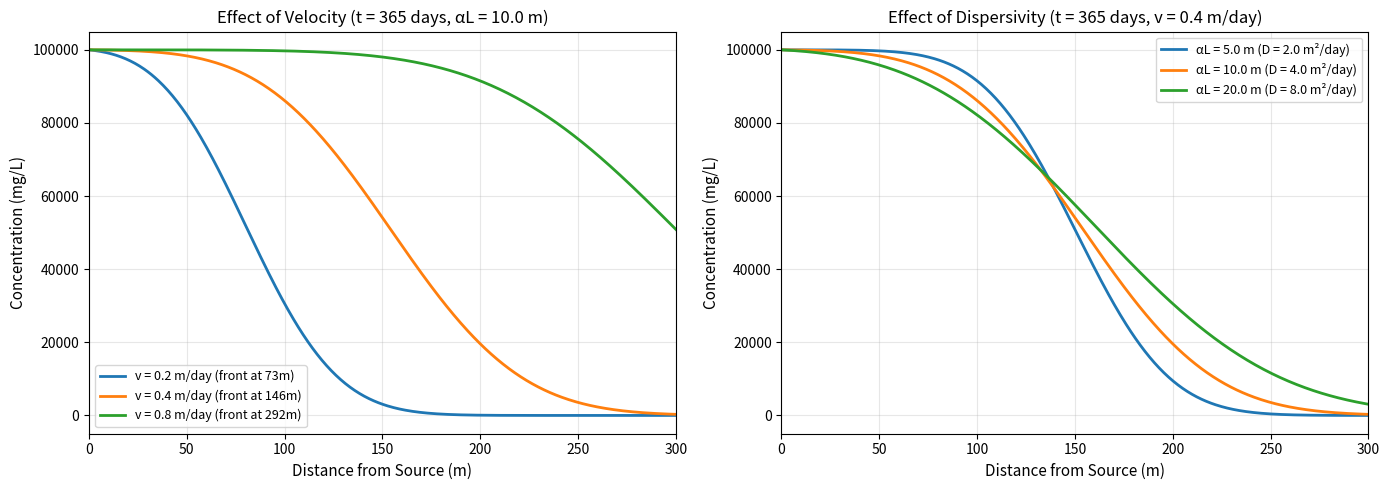

Here is the Python script that generated this plot: (Note: this script raises an exception after producing the figure.)
from scipy.special import erfc
import numpy as np
import matplotlib.pyplot as plt

def ogata_banks(x, t, C0, v, D):
    """
    Ogata-Banks analytical solution for 1D advection-dispersion.
    
    Parameters:
    -----------
    x : float or array
        Distance from source (m)
    t : float
        Time (days)
    C0 : float
        Source concentration (kg/m³)
    v : float
        Seepage velocity (m/day)
    D : float
        Dispersion coefficient (m²/day)
    
    Returns:
    --------
    C : float or array
        Concentration (kg/m³)
    
    Notes:
    ------
    - Assumes semi-infinite domain with constant source at x=0
    - Valid for uniform flow and dispersion
    - Units must be consistent (m, days, kg)
    """
    # Avoid division by zero and negative square roots
    if t <= 0:
        return np.zeros_like(x) if hasattr(x, '__len__') else 0.0
    
    sqrt_Dt = np.sqrt(D * t)
    
    # First term: main advective-dispersive front
    term1 = erfc((x - v*t) / (2 * sqrt_Dt))
    
    # Second term: back-diffusion correction
    term2 = np.exp(v * x / D) * erfc((x + v*t) / (2 * sqrt_Dt))
    
    C = (C0 / 2) * (term1 + term2)
    
    return C

# Test the function with example parameters
x_test = np.array([0, 50, 100, 200])
t_test = 365  # 1 year
C0_test = 0.1  # 100 mg/L in kg/m³
v_test = 0.4  # m/day
alpha_L_test = 10.0  # m
D_test = alpha_L_test * v_test  # 4.0 m²/day

C_test = ogata_banks(x_test, t_test, C0_test, v_test, D_test)

print("Ogata-Banks function test:")
print(f"Parameters:")
print(f"  Source concentration: {C0_test} kg/m³ (100 mg/L)")
print(f"  Velocity: {v_test} m/day")
print(f"  Dispersivity: {alpha_L_test} m")
print(f"  Dispersion coefficient: {D_test} m²/day")
print(f"  Time: {t_test} days ({t_test/365:.1f} years)")
print(f"\nConcentrations at different distances:")
for i, x_val in enumerate(x_test):
    print(f"  x = {x_val:3.0f} m: C = {C_test[i]:.6f} kg/m³ ({C_test[i]*1e6:.1f} mg/L)")


# Parameter sensitivity analysis
fig, axes = plt.subplots(1, 2, figsize=(14, 5))

t_sensitivity = 365  # Fixed time (1 year)
x_sens = np.linspace(0, 300, 500)

# Left plot: Effect of velocity
ax1 = axes[0]
velocities = [0.2, 0.4, 0.8]  # m/day
alpha_L_fixed = 10.0  # m

for v_sens in velocities:
    D_sens = alpha_L_fixed * v_sens
    C_sens = ogata_banks(x_sens, t_sensitivity, C0_test, v_sens, D_sens)
    ax1.plot(x_sens, C_sens * 1e6, linewidth=2, 
             label=f'v = {v_sens} m/day (front at {v_sens*t_sensitivity:.0f}m)')

ax1.set_xlabel('Distance from Source (m)', fontsize=11)
ax1.set_ylabel('Concentration (mg/L)', fontsize=11)
ax1.set_title(f'Effect of Velocity (t = {t_sensitivity} days, αL = {alpha_L_fixed} m)', fontsize=12)
ax1.grid(alpha=0.3)
ax1.legend(fontsize=9)
ax1.set_xlim(0, 300)

# Right plot: Effect of dispersivity
ax2 = axes[1]
v_fixed = 0.4  # m/day
dispersivities = [5.0, 10.0, 20.0]  # m

for alpha_L_sens in dispersivities:
    D_sens = alpha_L_sens * v_fixed
    C_sens = ogata_banks(x_sens, t_sensitivity, C0_test, v_fixed, D_sens)
    ax2.plot(x_sens, C_sens * 1e6, linewidth=2, 
             label=f'αL = {alpha_L_sens} m (D = {D_sens:.1f} m²/day)')

ax2.set_xlabel('Distance from Source (m)', fontsize=11)
ax2.set_ylabel('Concentration (mg/L)', fontsize=11)
ax2.set_title(f'Effect of Dispersivity (t = {t_sensitivity} days, v = {v_fixed} m/day)', fontsize=12)
ax2.grid(alpha=0.3)
ax2.legend(fontsize=9)
ax2.set_xlim(0, 300)

plt.tight_layout()
plt.show()

print("\nParameter sensitivity insights:")
print("  • Velocity controls front position (higher v → faster migration)")
print("  • Dispersivity controls spreading (higher αL → more dispersion)")
print("  • Both affect plume shape and maximum concentration")

# Import additional libraries for 1D verification model
import flopy

# Define workspace
import pathlib
from pathlib import Path

transport_ws = Path.home() / "applied_groundwater_modelling_data" / "limmat" / "transport"
transport_ws.mkdir(exist_ok=True)

# Create workspace for 1D model
model_1d_ws = transport_ws / "test_1d"
model_1d_ws.mkdir(exist_ok=True)

# Model parameters for 1D uniform flow
Lx = 500.0   # Length (m)
Ly = 50.0    # Width (m) - arbitrary for 1D
Lz = 10.0    # Thickness (m)

nlay = 1
nrow = 1  # 1D model: single row
ncol = 100  # 100 cells in x-direction

delr = np.ones(ncol) * (Lx / ncol)  # Δx = 5m
delc = np.ones(nrow) * Ly
top = 10.0
botm = np.array([0.0])

# Hydraulic properties
hk = 50.0  # Hydraulic conductivity (m/day)
sy = 0.25  # Specific yield (= porosity for unconfined)
ss = 1e-5  # Specific storage (1/m)

# Target gradient and velocity
target_gradient = 0.002  # i = 0.002
target_velocity = hk * target_gradient / sy  # v = K·i/n = 0.4 m/day

print(f"1D Model Setup:")
print(f"  Domain: {Lx}m × {Ly}m × {Lz}m")
print(f"  Grid: {ncol} cells × {nrow} row × {nlay} layer")
print(f"  Cell size: Δx = {delr[0]:.1f}m, Δy = {delc[0]:.1f}m")
print(f"  Hydraulic conductivity: K = {hk} m/day")
print(f"  Porosity: n = {sy}")
print(f"  Target gradient: i = {target_gradient}")
print(f"  Expected velocity: v = {target_velocity:.2f} m/day")

# Create MODFLOW model
modelname_1d = 'test_1d'
mf_1d = flopy.modflow.Modflow(modelname_1d, model_ws=str(model_1d_ws), exe_name='mfnwt', version='mfnwt')

# DIS package
dis_1d = flopy.modflow.ModflowDis(
    mf_1d, nlay=nlay, nrow=nrow, ncol=ncol,
    delr=delr, delc=delc,
    top=top, botm=botm,
    nper=1, perlen=1, nstp=1, steady=True
)

# BAS package - all cells active
ibound = np.ones((nlay, nrow, ncol), dtype=np.int32)
strt = top  # Initial head

bas_1d = flopy.modflow.ModflowBas(mf_1d, ibound=ibound, strt=strt)

# UPW package (Upstream Weighting, for MODFLOW-NWT)
upw_1d = flopy.modflow.ModflowUpw(
    mf_1d, 
    hk=hk,      # Horizontal hydraulic conductivity
    vka=hk,     # Vertical hydraulic conductivity (same as horizontal)
    sy=sy,      # Specific yield
    ss=ss,      # Specific storage
    laytyp=1,   # Layer type (1 = convertible/unconfined)
    iphdry=0    # Flag for dry cell handling
)
# CHD package - constant heads at boundaries to create uniform gradient
# Left boundary (col=0): head = 10m
# Right boundary (col=99): head = 10 - Lx*i = 10 - 500*0.002 = 9m
stress_period_data = {}
chd_list = []

# Left boundary (high head)
for lay in range(nlay):
    for r in range(nrow):
        chd_list.append([lay, r, 0, 10.0, 10.0])  # [lay, row, col, shead, ehead]

# Right boundary (low head)
head_right = 10.0 - Lx * target_gradient
for lay in range(nlay):
    for r in range(nrow):
        chd_list.append([lay, r, ncol-1, head_right, head_right])

stress_period_data[0] = chd_list
chd_1d = flopy.modflow.ModflowChd(mf_1d, stress_period_data=stress_period_data)

# OC package
oc_1d = flopy.modflow.ModflowOc(mf_1d, stress_period_data={(0,0): ['save head', 'save budget']})

# NWT solver
nwt_1d = flopy.modflow.ModflowNwt(mf_1d)

# LMT package for MT3D coupling
lmt_1d = flopy.modflow.ModflowLmt(mf_1d, output_file_name='mt3d_link.ftl')

# Write and run
mf_1d.write_input()
print("\n✓ 1D MODFLOW model created")
print(f"✓ Model files written to: {model_1d_ws}")

# Check model
mf_1d.check()

# Run 1D MODFLOW
print("Running 1D MODFLOW...")
success_1d, buff_1d = mf_1d.run_model(silent=True)

if success_1d:
    print("✓ 1D MODFLOW converged successfully")
    
    # Load and verify heads
    hds_1d = flopy.utils.HeadFile(str(model_1d_ws / f"{modelname_1d}.hds"))
    heads_1d = hds_1d.get_data()
    
    # Calculate gradient
    head_left = heads_1d[0, 0, 0]
    head_right = heads_1d[0, 0, -1]
    gradient_actual = (head_left - head_right) / Lx
    velocity_actual = hk * gradient_actual / sy
    
    print(f"\nFlow verification:")
    print(f"  Head at left (col 0): {head_left:.4f} m")
    print(f"  Head at right (col 99): {head_right:.4f} m")
    print(f"  Gradient: i = {gradient_actual:.6f} (target: {target_gradient})")
    print(f"  Velocity: v = {velocity_actual:.4f} m/day (target: {target_velocity:.2f})")
    
    if abs(velocity_actual - target_velocity) < 0.01:
        print("  ✓ Uniform flow achieved!")
    else:
        print("  ⚠ Warning: Flow not perfectly uniform")
else:
    print("✗ 1D MODFLOW failed")
    print("buff_1d:", buff_1d)

# Transport parameters
porosity_1d = 0.25
C0_1d = 0.1  # 100 mg/L in kg/m³
alpha_L_1d = 10.0  # Longitudinal dispersivity (m)

# Check Peclet number
Pe_1d = delr[0] / alpha_L_1d
print(f"Grid resolution check:")
print(f"  Δx = {delr[0]:.1f} m")
print(f"  αL = {alpha_L_1d} m")
print(f"  Pe = Δx/αL = {Pe_1d:.2f}")
if Pe_1d <= 2:
    print(f"  ✓ Pe ≤ 2: Good resolution for transport!")
else:
    print(f"  ❌ Pe > 2: Grid too coarse!")

# Simulation time
sim_time_1d = 1000  # days
nper_1d = 1
perlen_1d = [sim_time_1d]

# Time stepping with Courant check
# Cr = v·Δt/(n·Δx) ≤ 1
# Get velocity from previous MODFLOW run, or calculate if not available
if 'velocity_actual' in locals():
    v_1d = velocity_actual
else:
    # Calculate expected velocity if MODFLOW not run yet
    target_gradient = 0.002
    hk = 50.0
    v_1d = hk * target_gradient / porosity_1d  # v = K·i/n
    print(f"\nUsing calculated velocity: {v_1d:.2f} m/day")
    print(f"(Run Section 4.4 first to use actual MODFLOW velocity)")

dx_1d = delr[0]
dt_max = porosity_1d * dx_1d / v_1d  # Maximum stable time step
dt_1d = 2.5  # days (conservative)
nstp_1d = int(np.ceil(sim_time_1d / dt_1d))
Cr_1d = v_1d * dt_1d / (porosity_1d * dx_1d)

print(f"\nTime stepping:")
print(f"  Δt = {dt_1d} days")
print(f"  Number of steps: {nstp_1d}")
print(f"  Courant number: Cr = {Cr_1d:.2f}")
if Cr_1d <= 1.0:
    print(f"  ✓ Cr ≤ 1: Numerically stable!")
else:
    print(f"  ⚠ Cr > 1: May have stability issues")

# Create MT3D model
mt_1d = flopy.mt3d.Mt3dms(
    modelname='mt_' + modelname_1d,
    model_ws=str(model_1d_ws),
    exe_name='mt3dms',
    modflowmodel=mf_1d
)

# BTN package
icbund_1d = np.ones((nlay, nrow, ncol), dtype=np.int32)
icbund_1d[0, 0, 0] = -1  # Constant concentration at left boundary (source)

sconc_1d = np.zeros((nlay, nrow, ncol), dtype=np.float32)
sconc_1d[0, 0, 0] = C0_1d  # Source concentration

prsity_1d = np.ones((nlay, nrow, ncol), dtype=np.float32) * porosity_1d

# Output times
nprs_1d = 20
timprs_1d = np.linspace(sim_time_1d / nprs_1d, sim_time_1d, nprs_1d)

btn_1d = flopy.mt3d.Mt3dBtn(
    mt_1d,
    ncomp=1, mcomp=1,
    prsity=prsity_1d,
    icbund=icbund_1d,
    sconc=sconc_1d,
    nper=nper_1d,
    perlen=perlen_1d,
    nstp=[nstp_1d],
    tsmult=[1.0],
    timprs=timprs_1d
)

# ADV package - TVD scheme
adv_1d = flopy.mt3d.Mt3dAdv(mt_1d, mixelm=-1)

# DSP package
dsp_1d = flopy.mt3d.Mt3dDsp(
    mt_1d,
    al=alpha_L_1d,
    trpt=0.1,
    trpv=0.01,
    dmcoef=1e-9
)

# SSM package (empty - using icbund)
ssm_1d = flopy.mt3d.Mt3dSsm(mt_1d)

# GCG solver
gcg_1d = flopy.mt3d.Mt3dGcg(mt_1d, mxiter=100, iter1=50, isolve=3, cclose=1e-6)

# Write input
mt_1d.write_input()

print("\n✓ 1D MT3D model created")
print(f"  Pe = {Pe_1d:.2f} (excellent!)")
print(f"  Cr = {Cr_1d:.2f} (stable!)")

# Check model 
mt_1d.check()

# Run MT3D
print("Running 1D MT3D transport simulation...")
success_mt_1d, buff_mt_1d = mt_1d.run_model(silent=True)

# Check for output
ucn_file_1d = model_1d_ws / "MT3D001.UCN"

if ucn_file_1d.exists() and ucn_file_1d.stat().st_size > 0:
    print("✓ 1D MT3D completed successfully")
    
    # Load results
    ucn_1d = flopy.utils.UcnFile(str(ucn_file_1d))
    times_1d = ucn_1d.get_times()
    
    # Convert to numpy array if it's a list
    if isinstance(times_1d, list):
        times_1d = np.array(times_1d)
    
    print(f"  Output times: {len(times_1d)} snapshots")
    print(f"  Simulation time: 0 to {times_1d[-1]:.0f} days")
    
    # Extract concentration profiles at selected times
    times_to_plot = [50, 100, 250, 500]  # days
    conc_profiles_mt3d = {}
    
    for t in times_to_plot:
        # Find closest output time
        idx = np.argmin(np.abs(times_1d - t))
        t_actual = times_1d[idx]
        conc = ucn_1d.get_data(totim=t_actual)
        conc_profiles_mt3d[t_actual] = conc[0, 0, :]  # Extract 1D profile
    
    print(f"\n✓ Extracted {len(conc_profiles_mt3d)} concentration profiles for comparison")
    
else:
    print("✗ 1D MT3D failed - no concentration output")
    conc_profiles_mt3d = None

if conc_profiles_mt3d is not None:
    # Create distance array (cell centers)
    x_centers = np.cumsum(delr) - delr/2
    
    # Calculate analytical solutions
    D_1d = alpha_L_1d * v_1d  # Dispersion coefficient
    
    # Create plots
    fig, axes = plt.subplots(2, 2, figsize=(14, 10))
    axes = axes.flatten()
    
    # Calculate RMSE for each time
    rmse_values = []
    
    for idx, (t_actual, conc_mt3d) in enumerate(conc_profiles_mt3d.items()):
        ax = axes[idx]
        
        # Analytical solution
        C_analytical = ogata_banks(x_centers, t_actual, C0_1d, v_1d, D_1d)
        
        # Convert to mg/L for plotting
        C_analytical_mg_L = C_analytical * 1e6
        C_mt3d_mg_L = conc_mt3d * 1e6
        
        # Plot both solutions
        ax.plot(x_centers, C_analytical_mg_L, 'b-', linewidth=2, 
                label='Ogata-Banks (Analytical)', zorder=2)
        ax.plot(x_centers, C_mt3d_mg_L, 'ro', markersize=4, alpha=0.6, 
                label=f'MT3D (Numerical, Pe={Pe_1d:.1f})', zorder=3)
        
        # Add plume front
        x_front = v_1d * t_actual
        ax.axvline(x_front, color='gray', linestyle='--', alpha=0.5, 
                  label=f'Advective front ({x_front:.0f}m)', zorder=1)
        
        # Calculate RMSE (excluding source cell)
        rmse = np.sqrt(np.mean((C_analytical[1:] - conc_mt3d[1:])**2)) * 1e6
        rmse_values.append(rmse)
        
        # Calculate relative error
        max_C = C0_1d * 1e6
        rel_error = (rmse / max_C) * 100
        
        ax.set_xlabel('Distance from Source (m)', fontsize=11)
        ax.set_ylabel('Concentration (mg/L)', fontsize=11)
        ax.set_title(f'Time = {t_actual:.0f} days ({t_actual/365:.2f} years)\n' + 
                    f'RMSE = {rmse:.3f} mg/L ({rel_error:.1f}%)', fontsize=11)
        ax.set_xlim(-10, 600)
        ax.set_ylim(0, 110)
        ax.grid(alpha=0.3)
        ax.legend(fontsize=9, loc='upper right')
    
    plt.tight_layout()
    plt.show()
    
    # Summary statistics
    print("\n" + "="*70)
    print("NUMERICAL vs ANALYTICAL COMPARISON (Pe = 0.5)")
    print("="*70)
    print(f"\nAgreement metrics:")
    avg_rmse = np.mean(rmse_values)
    avg_rel_error = (avg_rmse / (C0_1d * 1e6)) * 100
    print(f"  Average RMSE: {avg_rmse:.3f} mg/L")
    print(f"  Average relative error: {avg_rel_error:.1f}%")
    
    if avg_rel_error < 10:
        print(f"\n  ✓ EXCELLENT agreement (< 10% error)")
        print(f"  ✓ MT3D-USGS accurately solves transport physics!")
        print(f"  ✓ Proper grid resolution (Pe = {Pe_1d:.1f}) is key!")
    elif avg_rel_error < 20:
        print(f"\n  ✓ GOOD agreement (< 20% error)")
        print(f"  ✓ Results are acceptable for most applications")
    else:
        print(f"\n  ⚠ POOR agreement (> 20% error)")
        print(f"  ⚠ Grid may need further refinement")
    
    print(f"\n{'='*70}")
    print("KEY TAKEAWAY:")
    print("With Pe = 0.5 and Cr = 0.8, MT3D matches analytical solution!")
    print("This validates our numerical approach before applying to 2D/3D.")
    print("="*70)
    
else:
    print("Skipping comparison - MT3D simulation failed")

import os
import sys
import numpy as np
import matplotlib.pyplot as plt
from pathlib import Path

# FloPy for MODFLOW and MT3D
import flopy

# print current working directory
print("Current working directory: ", os.getcwd())

# Add the support repo to the path
sys.path.append(os.path.abspath('../SUPPORT_REPO/src'))
sys.path.append(os.path.abspath('../SUPPORT_REPO/src/scripts/scripts_exercises'))


# Helper functions from course utilities
from data_utils import download_named_file, get_default_data_folder

print(f"FloPy version: {flopy.__version__}")
print("Libraries imported successfully.")

# Download parent base model
parent_base_flow_model_name = 'baseline_model_flow'

parent_base_flow_model_path = download_named_file(
    'baseline_model', 
    data_type='transport',
)

# Handle zip file extraction if needed
if parent_base_flow_model_path.endswith('.zip'):
    import zipfile
    extract_path = os.path.dirname(parent_base_flow_model_path)
    with zipfile.ZipFile(parent_base_flow_model_path, 'r') as zip_ref:
        zip_ref.extractall(extract_path)
    # Find the .nam file
    parent_base_flow_model_path = os.path.join(extract_path, 'limmat_valley_model_nwt.nam')

print(f'Downloaded parent base model to: {parent_base_flow_model_path}')

# Define workspace for transport modeling
transport_ws = Path.home() / "applied_groundwater_modelling_data" / "limmat" / "transport"
flow_model_ws = transport_ws 
flow_model_ws.mkdir(parents=True, exist_ok=True)

print(f"Transport workspace: {transport_ws}")
print(f"Flow model workspace: {flow_model_ws}")

# Load MODFLOW model with FloPy
mf = flopy.modflow.Modflow.load(
    'limmat_valley_model_nwt.nam',
    model_ws=os.path.dirname(parent_base_flow_model_path),
    exe_name='mfnwt',  # MODFLOW-NWT executable
    version='mfnwt',
    check=False
)

print(f"Loaded MODFLOW model: {mf.name}")
print(f"Grid dimensions (nlay, nrow, ncol): {mf.nlay}, {mf.nrow}, {mf.ncol}")
print(f"Steady-state: {mf.dis.steady.array[0]}")

# Change model workspace to our transport directory and save
mf.change_model_ws(str(flow_model_ws))

# Add LMT package to create flow-transport link file for MT3D
lmt = flopy.modflow.ModflowLmt(mf, output_file_name='mt3d_link.ftl')

# Write input files
mf.write_input()

print(f"Saved flow model to: {flow_model_ws}")
print("Added LMT package for MT3D coupling")

# Run the flow model (this will create the mt3d_link.ftl file)
success, buff = mf.run_model(silent=False)

if success:
    print("\n✓ Flow model converged successfully")
    print("✓ Created mt3d_link.ftl for MT3D coupling")
else:
    print("\n✗ Flow model failed to converge")
    print("Check output above for errors")

# Load head file
hds_file = flow_model_ws / f"{mf.name}.hds"
hds = flopy.utils.HeadFile(str(hds_file))

# Get heads for the single steady-state time step
heads = hds.get_data()

print(f"Head array shape: {heads.shape}")
print(f"Head range: {heads.min():.2f} to {heads.max():.2f} m")

# Visualize head distribution
fig, ax = plt.subplots(figsize=(10, 8))

# Plot heads for layer 0
mapview = flopy.plot.PlotMapView(model=mf, layer=0, ax=ax)
quadmesh = mapview.plot_array(heads, cmap='viridis')
mapview.plot_grid(alpha=0.2)
mapview.plot_ibound()

# Add colorbar
cb = plt.colorbar(quadmesh, ax=ax, shrink=0.35)
cb.set_label('Hydraulic Head (m)', fontsize=12)

ax.set_title('Steady-State Head Distribution (Layer 1)', fontsize=14)
ax.set_xlabel('Easting (m)', fontsize=12)
ax.set_ylabel('Northing (m)', fontsize=12)

ax.set_aspect('equal')

plt.tight_layout()
plt.show()

# Create SSM data for a continuous source (for demonstration)
# IMPORTANT: Units must be consistent with MODFLOW
# MODFLOW uses meters and days, so concentration should be in kg/m³
# Conversion: 100 mg/L = 0.1 kg/m³
source_concentration = 0.1  # kg/m³ (equivalent to 100 mg/L)

# Get model grid extent first
xoff = mf.modelgrid.xoffset
yoff = mf.modelgrid.yoffset
delr = mf.dis.delr.array
delc = mf.dis.delc.array

# Calculate model domain boundaries
x_min = xoff
x_max = xoff + np.sum(delr)
y_max = yoff  # Top of domain (row 0)
y_min = yoff - np.sum(delc)  # Bottom of domain (row nrow-1)

print(f"Model domain extent:")
print(f"  X (Easting): {x_min:.1f} to {x_max:.1f}")
print(f"  Y (Northing): {y_min:.1f} (bottom) to {y_max:.1f} (top)")

# Alternative approach: Pick a specific row and column, then get its center coordinates
# This avoids intersect() issues entirely
source_row = mf.nrow // 2  # Middle row (24 out of 48)
source_col = int(mf.ncol * 0.70)  # 70% across (99 out of 142)
source_layer = 0  # Top layer (0-indexed in Python)

# Get the cell center coordinates for this row/col
# Method: get corner and add half cell width
x_corner = xoff + np.sum(delr[:source_col])
y_corner = yoff - np.sum(delc[:source_row])
source_easting = x_corner + delr[source_col] / 2
source_northing = y_corner - delc[source_row] / 2

print(f"\nChosen grid cell: Row {source_row}, Col {source_col}, Layer {source_layer}")
print(f"Cell center coordinates:")
print(f"  Easting: {source_easting:.1f}")
print(f"  Northing: {source_northing:.1f}")

# Verify using intersect (for confirmation only, we already have row/col)
try:
    row_check, col_check = mf.modelgrid.intersect(source_easting, source_northing)
    if row_check == source_row and col_check == source_col:
        print(f"\n✓ Verified: intersect confirms Row {row_check}, Col {col_check}")
    else:
        print(f"\n⚠ Mismatch: intersect gives Row {row_check}, Col {col_check}")
except:
    print(f"\n✓ Using direct grid indices (intersect not needed)")
    
# Set final values
row = source_row
col = source_col

# Check that source location variables are defined
if 'source_easting' not in locals() or 'row' not in locals():
    print("⚠ Please run cell 3.2 first to define source location!")
else:
    fig, ax = plt.subplots(figsize=(12, 10))

    # Plot model grid and heads
    mapview = flopy.plot.PlotMapView(model=mf, layer=source_layer, ax=ax)
    quadmesh = mapview.plot_array(heads, cmap='Blues', alpha=0.5)
    mapview.plot_grid(alpha=0.2, linewidth=0.5)
    mapview.plot_ibound()

    # Add colorbar for heads
    cb = plt.colorbar(quadmesh, ax=ax, shrink=0.3)
    cb.set_label('Hydraulic Head (m)', fontsize=11)

    # Mark source location using grid cell center
    # Get cell vertices to find center
    vertices = mf.modelgrid.get_cell_vertices(row, col)
    cell_x = np.mean([v[0] for v in vertices])
    cell_y = np.mean([v[1] for v in vertices])
    
    # Plot source location
    ax.plot(cell_x, cell_y, 'r*', markersize=12, 
            label=f'Source (Row {row}, Col {col})', zorder=10, markeredgecolor='black', markeredgewidth=1)
    
    ax.set_title('Contaminant Source Location on Model Grid', fontsize=14, pad=20)
    ax.set_xlabel('Easting (m)', fontsize=12)
    ax.set_ylabel('Northing (m)', fontsize=12)
    ax.legend(fontsize=11, loc='upper left', framealpha=0.9)
    ax.set_aspect('equal')

    plt.tight_layout()
    plt.show()

    print(f"\n✓ Source marked at grid cell center:")
    print(f"  Grid indices: Row {row}, Col {col}, Layer {source_layer}")
    print(f"  Cell center: E={cell_x:.1f}, N={cell_y:.1f}")
    print(f"  Look for RED STAR with black edge and red circle")

# Create MT3D model for 2D Limmat Valley transport
# Using the source location and concentration from Section 3

# Transport parameters
porosity = 0.25  # Effective porosity (dimensionless)
alpha_L = 10.0  # Longitudinal dispersivity (m)
alpha_TH = 1.0  # Transverse horizontal dispersivity (m)  
alpha_TV = 0.1  # Transverse vertical dispersivity (m)

# Check Peclet number for 2D model
dx_2d = mf.dis.delr.array[0]  # Grid spacing (assumes uniform)
Pe_2d = dx_2d / alpha_L
print(f"2D Model Grid Resolution Check:")
print(f"  Δx = {dx_2d:.1f} m")
print(f"  αL = {alpha_L} m")
print(f"  Pe = Δx/αL = {Pe_2d:.2f}")
if Pe_2d <= 2:
    print(f"  ✓ Pe ≤ 2: Good resolution!")
else:
    print(f"  ❌ Pe = {Pe_2d:.1f} > 2: Grid too coarse - expect numerical artifacts!")
    print(f"  (Compare to Section 4 where Pe = 0.5 gave excellent results)")

# Simulation time
sim_time = 3650  # 10 years in days
nper = 1
perlen = [sim_time]

# Time stepping - use 4-day steps as requested earlier
dt = 4.0  # days
nstp = [int(np.ceil(sim_time / dt))]
print(f"\nTime stepping:")
print(f"  Δt = {dt} days")
print(f"  Number of steps: {nstp[0]}")
print(f"  Total simulation time: {sim_time} days ({sim_time/365:.1f} years)")

# Create MT3D model
mt = flopy.mt3d.Mt3dms(
    modelname='mt_' + mf.name,
    model_ws=str(flow_model_ws),
    exe_name='mt3dms',
    modflowmodel=mf
)

print(f"\n✓ Created MT3D model: {mt.name}")
print(f"✓ Linked to MODFLOW model: {mf.name}")

# BTN Package - Basic Transport
# Set up icbund (transport boundary conditions) and initial concentration

# icbund: 1 = active transport, 0 = inactive, -1 = constant concentration
icbund = np.ones((mf.nlay, mf.nrow, mf.ncol), dtype=np.int32)

# Set source cell to constant concentration (icbund = -1)
icbund[source_layer, row, col] = -1

# Match inactive flow cells (where ibound <= 0)
ibound = mf.bas6.ibound.array
icbund[ibound <= 0] = 0

print(f"Transport boundary conditions (icbund):")
print(f"  Active transport cells: {np.sum(icbund == 1)}")
print(f"  Constant concentration cells: {np.sum(icbund == -1)}")
print(f"  Inactive transport cells: {np.sum(icbund == 0)}")

# Initial concentration (zero everywhere except source)
sconc = np.zeros((mf.nlay, mf.nrow, mf.ncol), dtype=np.float32)
sconc[source_layer, row, col] = source_concentration

# Porosity array
prsity = np.ones((mf.nlay, mf.nrow, mf.ncol), dtype=np.float32) * porosity

# Output times - save at regular intervals
nprs = 20
timprs = np.linspace(sim_time / nprs, sim_time, nprs)

btn = flopy.mt3d.Mt3dBtn(
    mt,
    ncomp=1,  # Number of species (1 for conservative tracer)
    mcomp=1,  # Number of mobile species
    munit='KG',  # Mass units (kg)
    tunit='D',  # Time units (days)
    lunit='M',  # Length units (meters)
    prsity=prsity,
    icbund=icbund,
    sconc=sconc,
    nper=nper,
    perlen=perlen,
    nstp=nstp,
    tsmult=[1.0],  # Time step multiplier (1.0 = constant)
    timprs=timprs,  # Times at which to save concentration
    dt0=dt  # Initial time step size
)

print(f"\n✓ BTN package created")
print(f"  Source at [{source_layer}, {row}, {col}] = {source_concentration} kg/m³ (100 mg/L)")

# ADV Package - Advection
# mixelm = -1: TVD scheme (Total Variation Diminishing, recommended for sharp fronts)
adv = flopy.mt3d.Mt3dAdv(mt, mixelm=-1)
print(f"✓ ADV package created (TVD scheme)")

# DSP Package - Dispersion
dsp = flopy.mt3d.Mt3dDsp(
    mt,
    al=alpha_L,  # Longitudinal dispersivity
    trpt=alpha_TH / alpha_L,  # Ratio of transverse to longitudinal (horizontal)
    trpv=alpha_TV / alpha_L,  # Ratio of transverse to longitudinal (vertical)
    dmcoef=1e-9  # Molecular diffusion coefficient (m²/day, usually negligible)
)
print(f"✓ DSP package created")
print(f"  αL = {alpha_L} m, αTH = {alpha_TH} m, αTV = {alpha_TV} m")

# SSM Package - Source-Sink Mixing
# Empty because we're using icbund=-1 for constant concentration source
ssm = flopy.mt3d.Mt3dSsm(mt)
print(f"✓ SSM package created (empty - using icbund for source)")

# GCG Package - Generalized Conjugate Gradient Solver
gcg = flopy.mt3d.Mt3dGcg(
    mt,
    mxiter=100,  # Maximum outer iterations
    iter1=50,  # Maximum inner iterations
    isolve=3,  # Solver type (3 = Jacobi preconditioned CG)
    cclose=1e-6  # Convergence criterion
)
print(f"✓ GCG solver package created")
print(f"\n{'='*60}")
print(f"MT3D MODEL SETUP COMPLETE")
print(f"{'='*60}")
print(f"Ready to run transport simulation!")

# Clean up ALL old output files first
print("Cleaning up old output files...")
for file_pattern in ["MT3D*.UCN", "MT3D*.MAS", "MT3D*.OBS", "*.ucn"]:
    for old_file in flow_model_ws.glob(file_pattern):
        old_file.unlink()
        print(f"  ✓ Deleted: {old_file.name}")

# Write MT3D input files
mt.write_input()
print(f"\n✓ MT3D input files written to: {mt.model_ws}")

# Run MT3D simulation
print("\nRunning MT3D-USGS transport simulation...")
print(f"(This may take a few minutes with {nstp[0]} time steps)")
success, buff = mt.run_model(silent=False)  # Changed to see error messages

# Check for output file - MT3D uses default name MT3D001.UCN
ucn_file_default = flow_model_ws / "MT3D001.UCN"

if ucn_file_default.exists() and ucn_file_default.stat().st_size > 0:
    print("\n✓ Transport simulation completed successfully")
    print(f"✓ Concentration file created: {ucn_file_default.name}")
    
    # Quick check of first timestep concentrations
    import flopy.utils
    try:
        ucn_check = flopy.utils.UcnFile(str(ucn_file_default))
        times_check = ucn_check.get_times()
        conc_check = ucn_check.get_data(totim=times_check[0])
        
        print(f"\n✓ Quick validation:")
        print(f"  Number of output times: {len(times_check)}")
        print(f"  First timestep max: {conc_check.max():.6f} kg/m³ ({conc_check.max()*1e6:.2f} mg/L)")
        print(f"  Expected source: {source_concentration:.6f} kg/m³ ({source_concentration*1e6:.2f} mg/L)")
        
        if conc_check.max() > source_concentration * 10:
            print(f"  ⚠ WARNING: Concentrations are {conc_check.max()/source_concentration:.0f}x too high!")
            print(f"  Something is still wrong - check BTN package configuration")
        elif conc_check.max() > source_concentration * 1.1:
            print(f"  ⚠ Concentrations slightly exceed source - check numerical stability")
        else:
            print(f"  ✓ Concentrations look reasonable!")
    except Exception as e:
        print(f"\n✗ Error reading UCN file: {e}")
        print("UCN file exists but may be corrupted")
elif ucn_file_default.exists():
    print("\n✗ Transport simulation failed - UCN file is empty")
    print("Check MT3D output above for errors")
    print("\nCommon issues:")
    print("  - Time step too small (try increasing Δt)")
    print("  - Memory issues with large number of time steps")
    print("  - MT3D convergence failure")
else:
    print("\n✗ Transport simulation failed - no concentration output")
    print("Check output above for errors")

# Load concentration file - MT3D uses default name MT3D001.UCN
ucn_file = flow_model_ws / "MT3D001.UCN"
if not ucn_file.exists():
    ucn_file = flow_model_ws / f"{mt.name}.ucn"  # Try model-specific name

ucn = flopy.utils.UcnFile(str(ucn_file))

# Get available times
times = ucn.get_times()
print(f"Concentration saved at {len(times)} times:")
print(f"  Times (days): {[f'{t:.0f}' for t in times[:5]]}...")

# Load concentration at FIRST and FINAL time
conc_first = ucn.get_data(totim=times[0])
conc_final = ucn.get_data(totim=times[-1])

# CRITICAL FIX: Mask inactive cells to ignore uninitialized memory values
# Only analyze cells where transport is active (icbund > 0)
active_mask = icbund > 0
conc_first_active = np.where(active_mask, conc_first, np.nan)
conc_final_active = np.where(active_mask, conc_final, np.nan)

print(f"\n{'='*60}")
print(f"DIAGNOSTIC CHECK - Concentration in kg/m³ (ACTIVE CELLS ONLY)")
print(f"{'='*60}")

print(f"\nFirst timestep (t={times[0]:.1f} days):")
print(f"  Min: {np.nanmin(conc_first_active):.6f} kg/m³")
print(f"  Max: {np.nanmax(conc_first_active):.6f} kg/m³")
print(f"  At source [{source_layer},{row},{col}]: {conc_first[source_layer, row, col]:.6f} kg/m³")
print(f"  Expected source: {source_concentration:.6f} kg/m³")

print(f"\nFinal timestep (t={times[-1]:.1f} days):")
print(f"  Min: {np.nanmin(conc_final_active):.6f} kg/m³")
print(f"  Max: {np.nanmax(conc_final_active):.6f} kg/m³")
print(f"  Mean: {np.nanmean(conc_final_active):.6f} kg/m³")

# Check for physically impossible values (in ACTIVE cells only)
if np.nanmax(conc_final_active) > source_concentration * 1.01:  # Allow 1% tolerance
    print(f"\n⚠ WARNING: Maximum concentration ({np.nanmax(conc_final_active):.6f}) exceeds source!")
    print(f"  This indicates numerical instability or configuration error.")
    print(f"  Ratio: {np.nanmax(conc_final_active) / source_concentration:.2f}x source concentration")

    # Find where max occurs IN ACTIVE CELLS
    active_conc_only = conc_final_active[active_mask]
    max_val = np.nanmax(active_conc_only)
    max_loc = np.unravel_index(np.nanargmax(conc_final_active), conc_final_active.shape)
    print(f"  Max occurs at: Layer {max_loc[0]}, Row {max_loc[1]}, Col {max_loc[2]}")
    print(f"  icbund at max location: {icbund[max_loc]}")

    # Check how many ACTIVE cells exceed source
    n_exceed = np.sum(conc_final_active > source_concentration)
    print(f"  Active cells exceeding source concentration: {n_exceed}")
else:
    print(f"\n✓ Maximum concentration is physically reasonable")

# Convert to mg/L for display (active cells only)
conc_final_mg_L = conc_final_active * 1e6
print(f"\n{'='*60}")
print(f"Display units (mg/L) - ACTIVE CELLS ONLY:")
print(f"  Max concentration: {np.nanmax(conc_final_mg_L):.2f} mg/L")
print(f"  Mean concentration: {np.nanmean(conc_final_mg_L):.4f} mg/L")
print(f"  Cells with C > 1 mg/L: {np.sum(conc_final_mg_L > 1.0)}")
print(f"{'='*60}")
print(f"\n✓ Solution: Masked {np.sum(~active_mask)} inactive cells to ignore uninitialized values")

# Visualize concentration at multiple times
fig, axes = plt.subplots(2, 2, figsize=(14, 10))
axes = axes.flatten()

# Select 4 times to plot - adapt to available times
if len(times) >= 4:
    # Use evenly spaced times if enough are available
    indices = [0, len(times)//3, 2*len(times)//3, -1]
    plot_times = [times[i] for i in indices]
else:
    # Use all available times
    plot_times = times
    # Hide extra subplots if fewer than 4 times
    for j in range(len(times), 4):
        axes[j].set_visible(False)

for i, t in enumerate(plot_times):
    ax = axes[i]
    conc = ucn.get_data(totim=t)
    
    # Apply active cell mask to exclude inactive cells with garbage values
    conc_masked = np.where(active_mask, conc, np.nan)
    
    # Convert to mg/L for display (multiply by 1e6)
    conc_mg_L = conc_masked * 1e6
    
    # Plot concentration
    mapview = flopy.plot.PlotMapView(model=mf, layer=0, ax=ax)
    quadmesh = mapview.plot_array(conc_mg_L, cmap='YlOrRd', vmin=0, vmax=100)
    mapview.plot_grid(alpha=0.2)
    
    # Mark source location
    vertices = mf.modelgrid.get_cell_vertices(row, col)
    cell_x = np.mean([v[0] for v in vertices])
    cell_y = np.mean([v[1] for v in vertices])
    ax.plot(cell_x, cell_y, 'r*', markersize=10, zorder=10, 
            markeredgecolor='black', markeredgewidth=0.8)
    
    # Add colorbar
    cb = plt.colorbar(quadmesh, ax=ax, shrink=0.34)
    cb.set_label('Concentration (mg/L)', fontsize=10)
    
    ax.set_title(f'Time = {t:.0f} days ({t/365:.1f} years)', fontsize=12)
    ax.set_xlabel('Easting (m)', fontsize=10)
    ax.set_ylabel('Northing (m)', fontsize=10)
    ax.set_aspect('equal')

plt.tight_layout()
plt.show()

print(f"\nVisualized {len(plot_times)} time steps from {times[0]:.0f} to {times[-1]:.0f} days")
print(f"Concentration range: 0-100 mg/L (displayed as 0-{source_concentration} kg/m³ internally)")
print(f"Red stars mark source location at Row {row}, Col {col}")
print(f"\n✓ Inactive cells (with garbage values) are masked and shown as white/no data")